Dataset: condition_dataset (GitHub, loulou675/S-RT-R-C). Classes: clean empty, dirty residue.

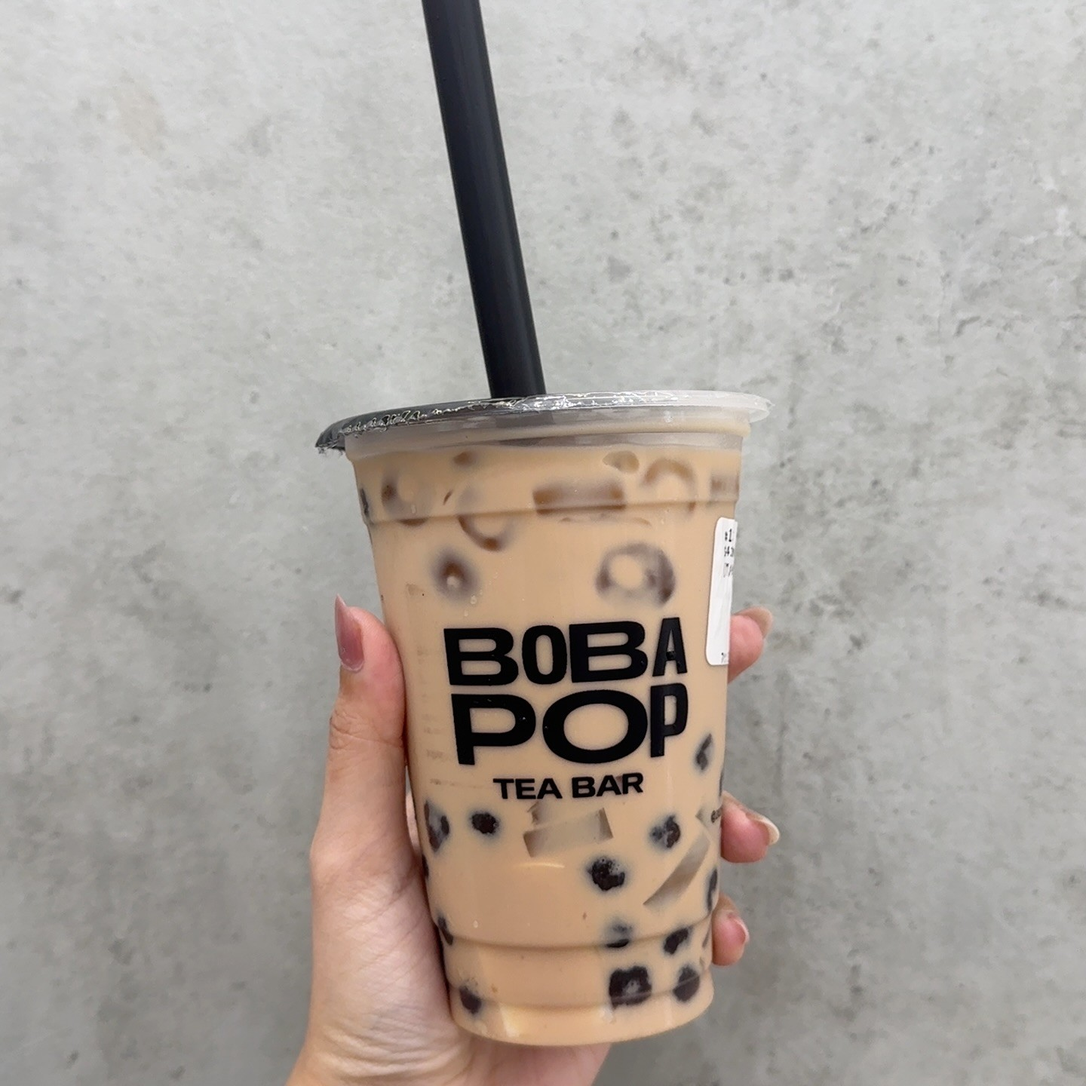
Label: clean empty

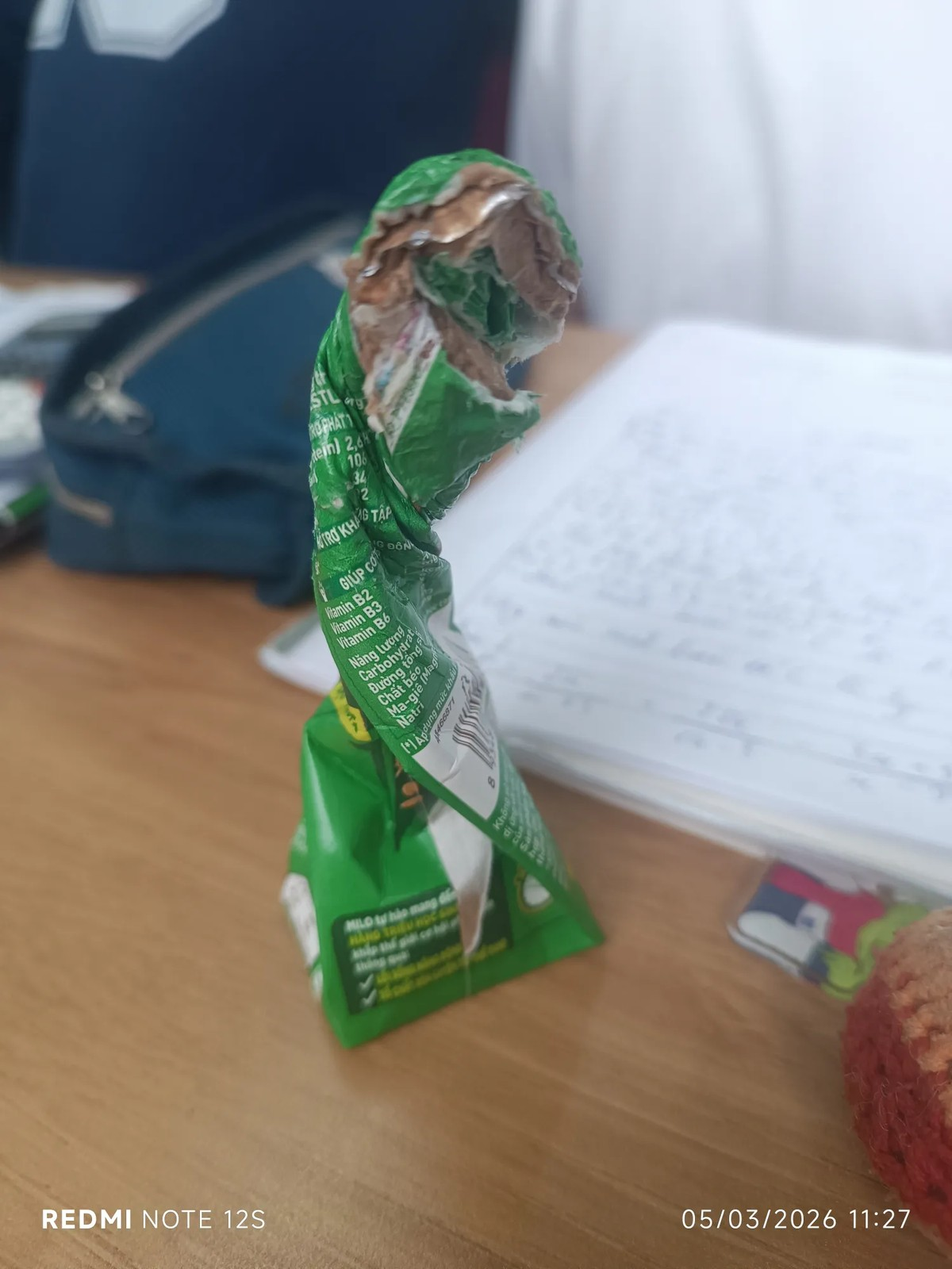
Label: dirty residue

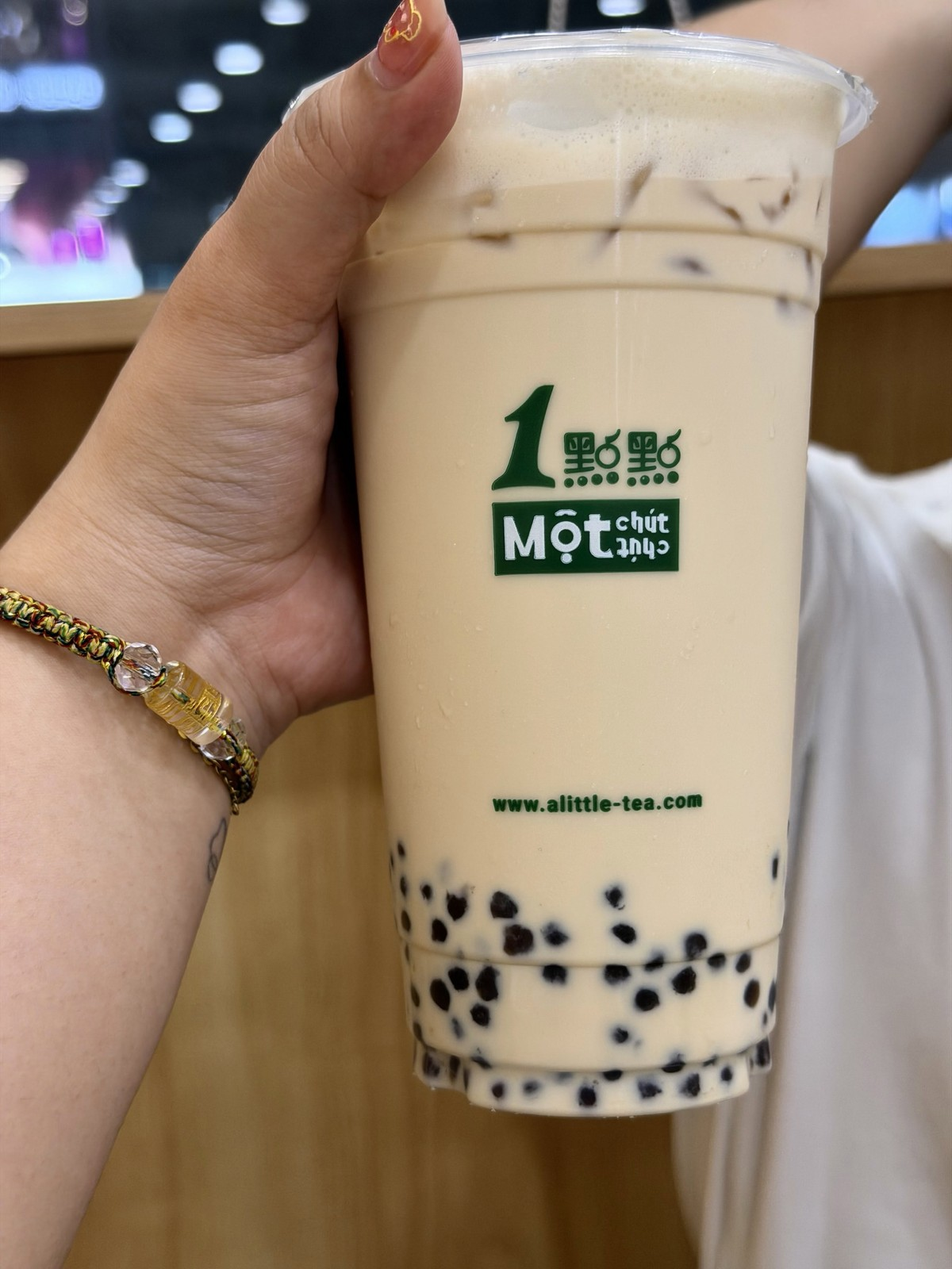
Label: clean empty

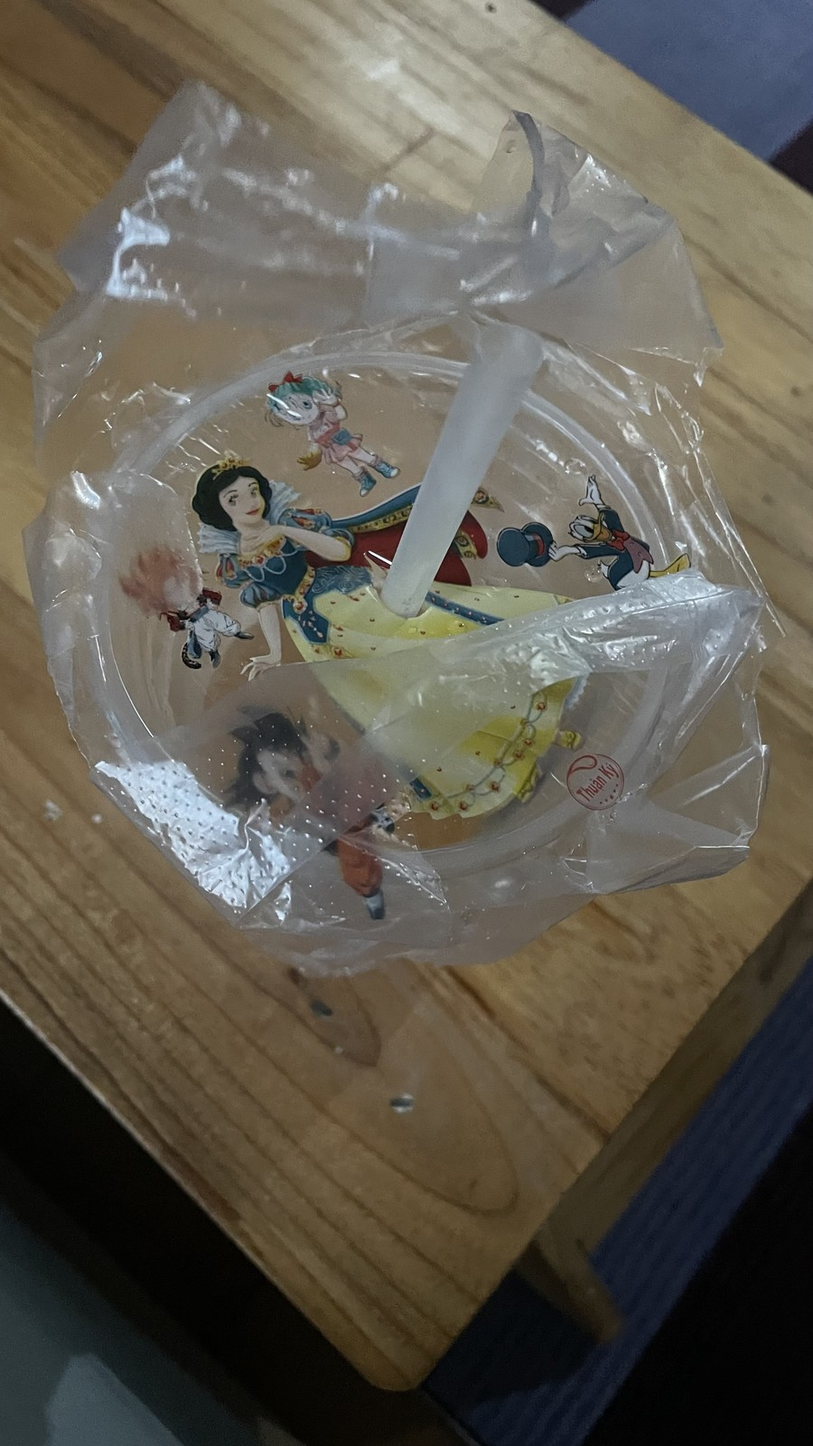
Label: dirty residue

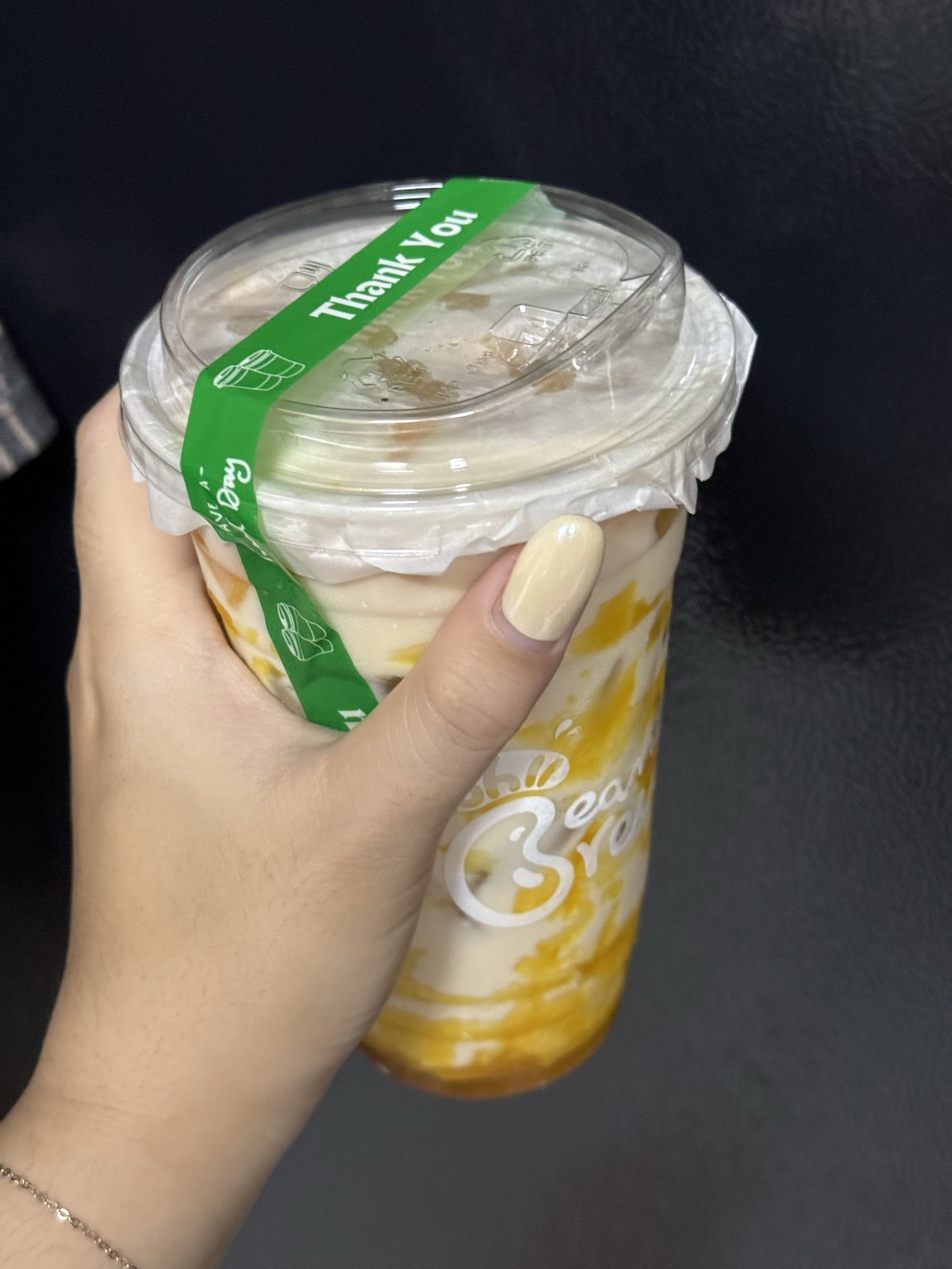
Label: clean empty

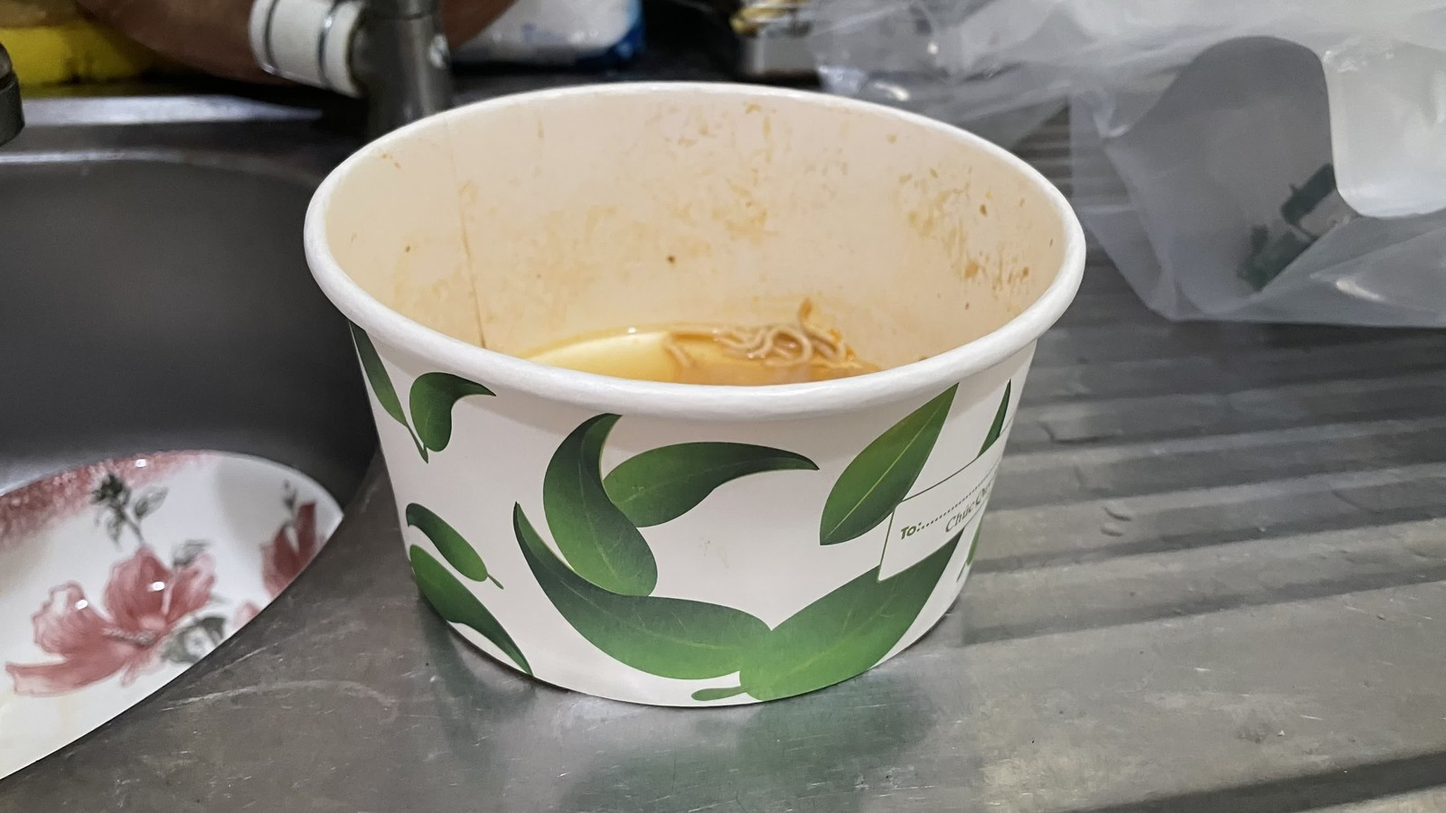
Label: dirty residue
